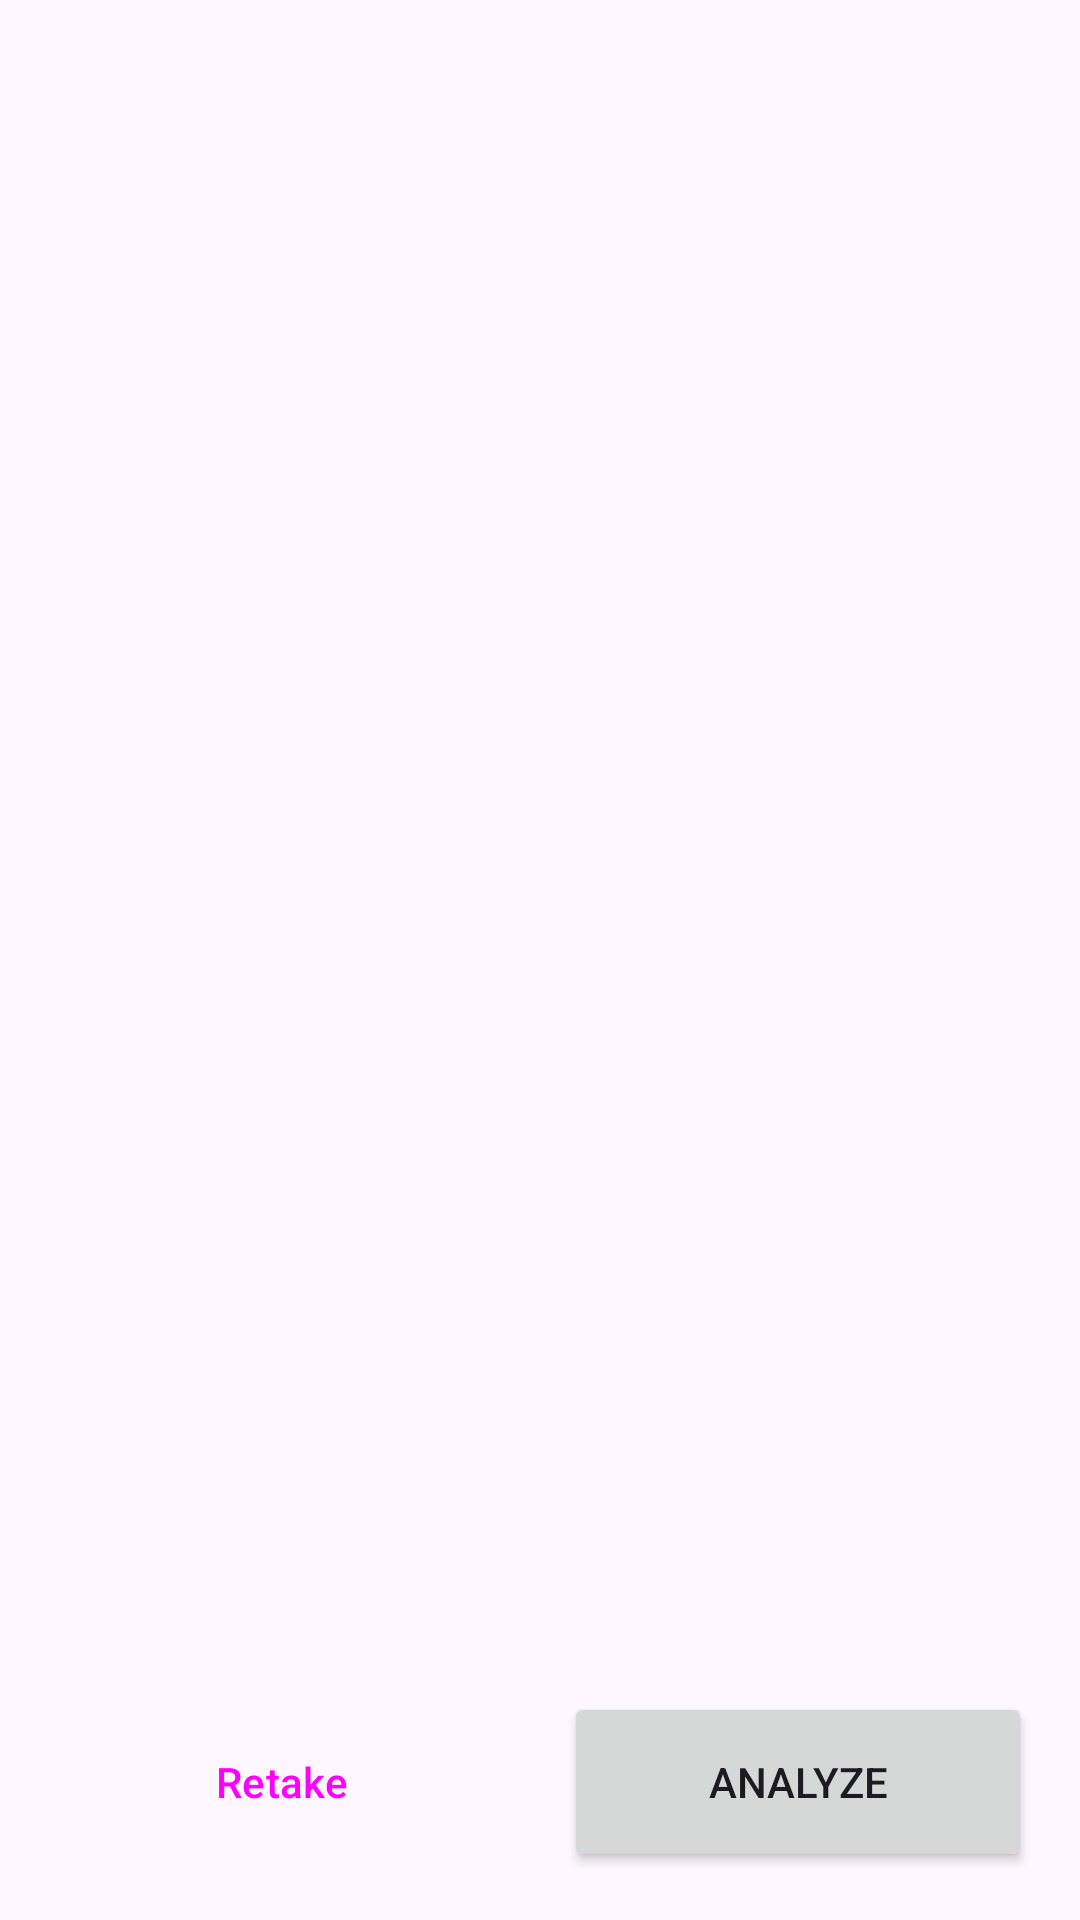

Android layout source for this screen:
<!-- AndroidManifest.xml: application theme Theme.CropDiseaseTriage -->
<!-- res/layout/activity_preview.xml -->
<?xml version="1.0" encoding="utf-8"?>
<LinearLayout xmlns:android="http://schemas.android.com/apk/res/android"
    android:layout_width="match_parent"
    android:layout_height="match_parent"
    android:orientation="vertical"
    android:padding="16dp">

    <ImageView
        android:id="@+id/imagePreview"
        android:layout_width="match_parent"
        android:layout_height="0dp"
        android:layout_weight="1"
        android:scaleType="fitCenter"
        android:layout_marginBottom="16dp" />

    <LinearLayout
        android:layout_width="match_parent"
        android:layout_height="wrap_content"
        android:orientation="horizontal">

        <Button
            android:id="@+id/btnRetake"
            style="@style/Widget.Material3.Button.OutlinedButton"
            android:layout_width="0dp"
            android:layout_height="60dp"
            android:layout_weight="1"
            android:text="@string/retake"
            android:layout_marginEnd="8dp" />

        <Button
            android:id="@+id/btnAnalyze"
            android:layout_width="0dp"
            android:layout_height="60dp"
            android:layout_weight="1"
            android:text="@string/analyze"
            android:layout_marginStart="8dp" />
    </LinearLayout>
</LinearLayout>
<!-- resources referenced by this layout -->
<resources>
  <string name="analyze">Analyze</string>
  <string name="retake">Retake</string>
  <style name="Theme.CropDiseaseTriage" parent="Base.Theme.CropDiseaseTriage" />
  <style name="Base.Theme.CropDiseaseTriage" parent="Theme.Material3.DayNight.NoActionBar">
          <item name="colorPrimary">#2E7D32</item>
          <item name="colorOnPrimary">#FFFFFF</item>
      </style>
</resources>
